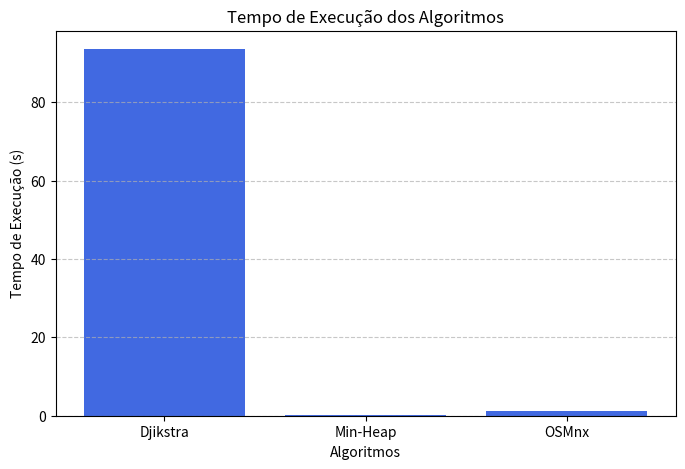
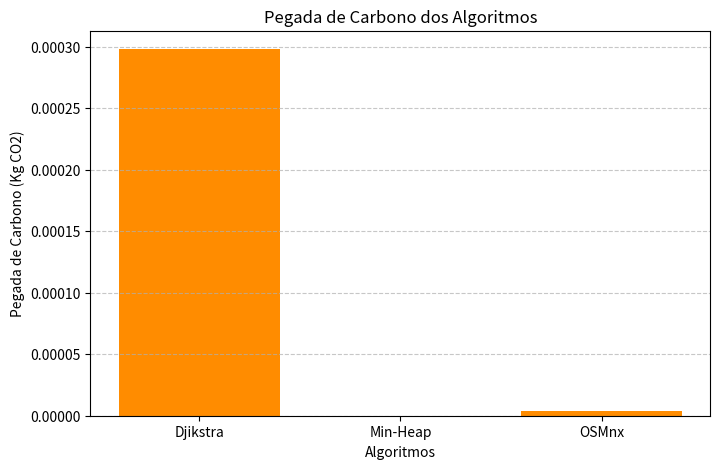

These charts were generated, in order, by the following Python code:
import matplotlib.pyplot as plt

# Dados
algoritmos = ["Djikstra", "Min-Heap", "OSMnx"]
tempo_execucao = [93.60, 0.07, 1.08]  # Tempo em segundos
pegada_carbono = [0.000298, 0.000000, 0.000004]  # Pegada de carbono em Kg CO2

# Criando o primeiro gráfico - Tempo de Execução
plt.figure(figsize=(8,5))
plt.bar(algoritmos, tempo_execucao, color='royalblue')
plt.xlabel("Algoritmos")
plt.ylabel("Tempo de Execução (s)")
plt.title("Tempo de Execução dos Algoritmos")
plt.grid(axis='y', linestyle='--', alpha=0.7)
plt.show()

# Criando o segundo gráfico - Pegada de Carbono
plt.figure(figsize=(8,5))
plt.bar(algoritmos, pegada_carbono, color='darkorange')
plt.xlabel("Algoritmos")
plt.ylabel("Pegada de Carbono (Kg CO2)")
plt.title("Pegada de Carbono dos Algoritmos")
plt.grid(axis='y', linestyle='--', alpha=0.7)
plt.show()
